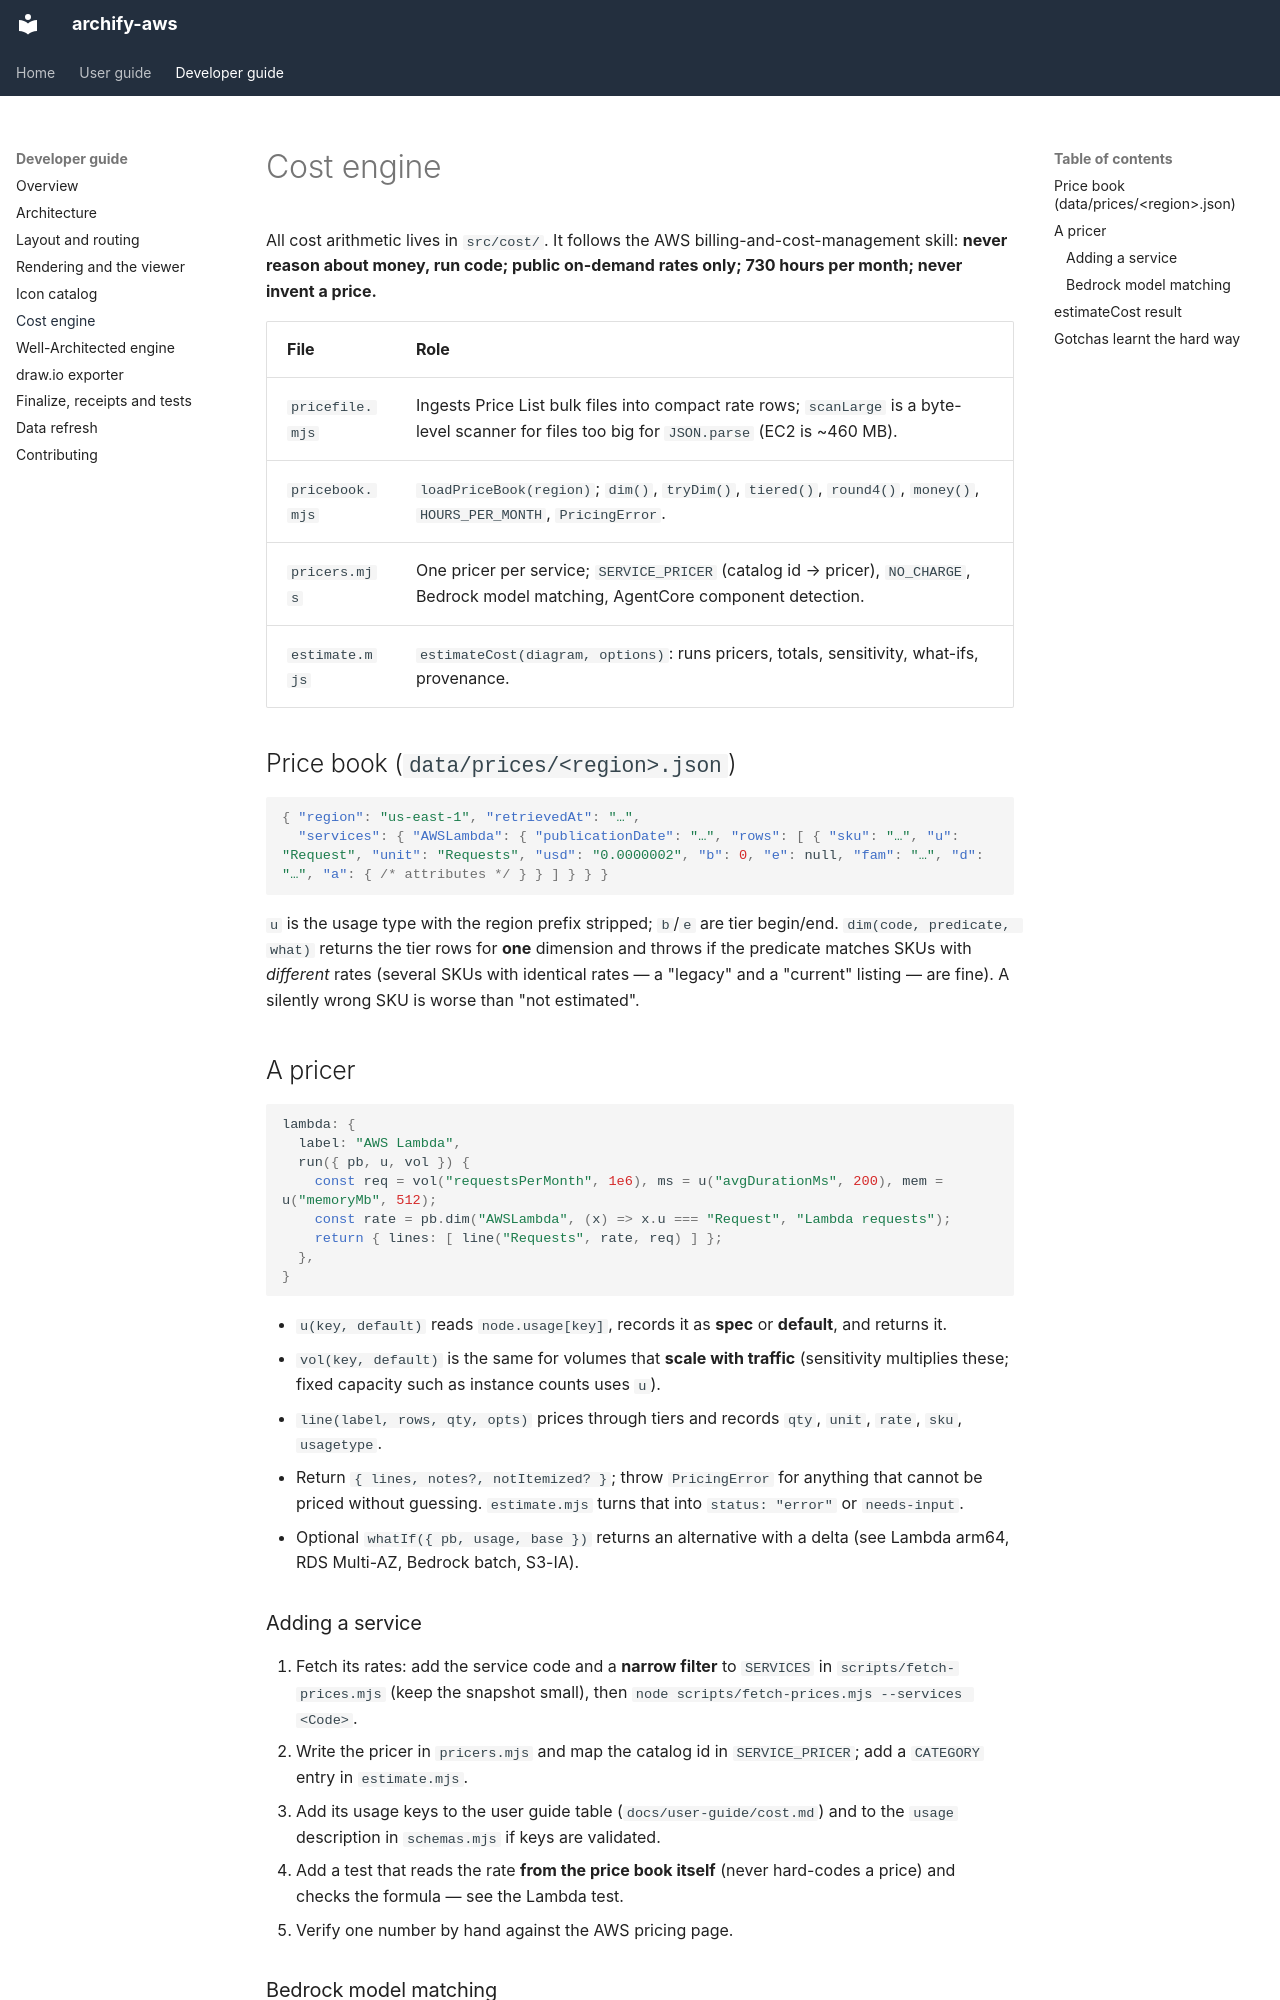

repository: akashtalole/archify-aws · page: developer-guide/cost-engine/index.html · generator: mkdocs

# Cost engine

All cost arithmetic lives in `src/cost/`. It follows the AWS billing-and-cost-management skill: **never reason about money, run code; public on-demand rates only; 730 hours per month; never invent a price.**

| File | Role |
|---|---|
| `pricefile.mjs` | Ingests Price List bulk files into compact rate rows; `scanLarge` is a byte-level scanner for files too big for `JSON.parse` (EC2 is ~460 MB). |
| `pricebook.mjs` | `loadPriceBook(region)`; `dim()`, `tryDim()`, `tiered()`, `round4()`, `money()`, `HOURS_PER_MONTH`, `PricingError`. |
| `pricers.mjs` | One pricer per service; `SERVICE_PRICER` (catalog id → pricer), `NO_CHARGE`, Bedrock model matching, AgentCore component detection. |
| `estimate.mjs` | `estimateCost(diagram, options)`: runs pricers, totals, sensitivity, what-ifs, provenance. |

## Price book (`data/prices/<region>.json`)

```json
{ "region": "us-east-1", "retrievedAt": "…",
  "services": { "AWSLambda": { "publicationDate": "…", "rows": [ { "sku": "…", "u": "Request", "unit": "Requests", "usd": "0.0000002", "b": 0, "e": null, "fam": "…", "d": "…", "a": { /* attributes */ } } ] } } }
```

`u` is the usage type with the region prefix stripped; `b`/`e` are tier begin/end. `dim(code, predicate, what)` returns the tier rows for **one** dimension and throws if the predicate matches SKUs with *different* rates (several SKUs with identical rates — a "legacy" and a "current" listing — are fine). A silently wrong SKU is worse than "not estimated".

## A pricer

```js
lambda: {
  label: "AWS Lambda",
  run({ pb, u, vol }) {
    const req = vol("requestsPerMonth", 1e6), ms = u("avgDurationMs", 200), mem = u("memoryMb", 512);
    const rate = pb.dim("AWSLambda", (x) => x.u === "Request", "Lambda requests");
    return { lines: [ line("Requests", rate, req) ] };
  },
}
```

* `u(key, default)` reads `node.usage[key]`, records it as **spec** or **default**, and returns it.
* `vol(key, default)` is the same for volumes that **scale with traffic** (sensitivity multiplies these; fixed capacity such as instance counts uses `u`).
* `line(label, rows, qty, opts)` prices through tiers and records `qty`, `unit`, `rate`, `sku`, `usagetype`.
* Return `{ lines, notes?, notItemized? }`; throw `PricingError` for anything that cannot be priced without guessing. `estimate.mjs` turns that into `status: "error"` or `needs-input`.
* Optional `whatIf({ pb, usage, base })` returns an alternative with a delta (see Lambda arm64, RDS Multi-AZ, Bedrock batch, S3-IA).

### Adding a service

1. Fetch its rates: add the service code and a **narrow filter** to `SERVICES` in `scripts/fetch-prices.mjs` (keep the snapshot small), then `node scripts/fetch-prices.mjs --services <Code>`.
2. Write the pricer in `pricers.mjs` and map the catalog id in `SERVICE_PRICER`; add a `CATEGORY` entry in `estimate.mjs`.
3. Add its usage keys to the user guide table (`docs/user-guide/cost.md`) and to the `usage` description in `schemas.mjs` if keys are validated.
4. Add a test that reads the rate **from the price book itself** (never hard-codes a price) and checks the formula — see the Lambda test.
5. Verify one number by hand against the AWS pricing page.
